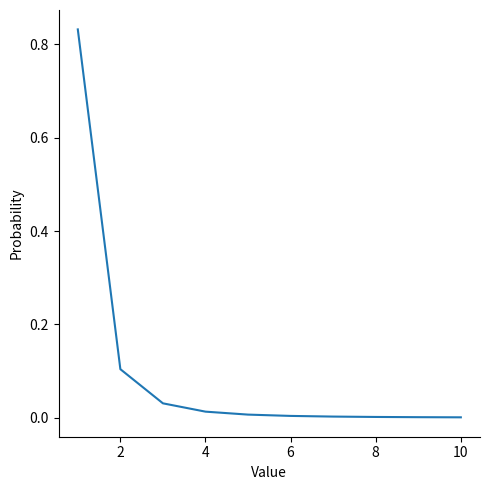

Write the Python code that produced this figure.
import pandas as pd
import seaborn as sns
import matplotlib.pyplot as plt

sum = 0
for k in range(1, 1001):
    sum += 1 / (k ** 3)

df = pd.DataFrame(columns=["Value","Probability"])
for k in range(1, 11):
    df.loc[k, 'Value'] = k
    df.loc[k, 'Probability'] = (1 / (k ** 3)) / sum
df = df.apply(pd.to_numeric)

print('Normalization factor: ', sum, '\nProbability sum: ', df['Probability'].sum())

sns.relplot(data=df, x="Value", y="Probability", kind='line')
plt.tight_layout()
#plt.savefig("Task1_Power_law.png", dpi=900)
plt.show()
